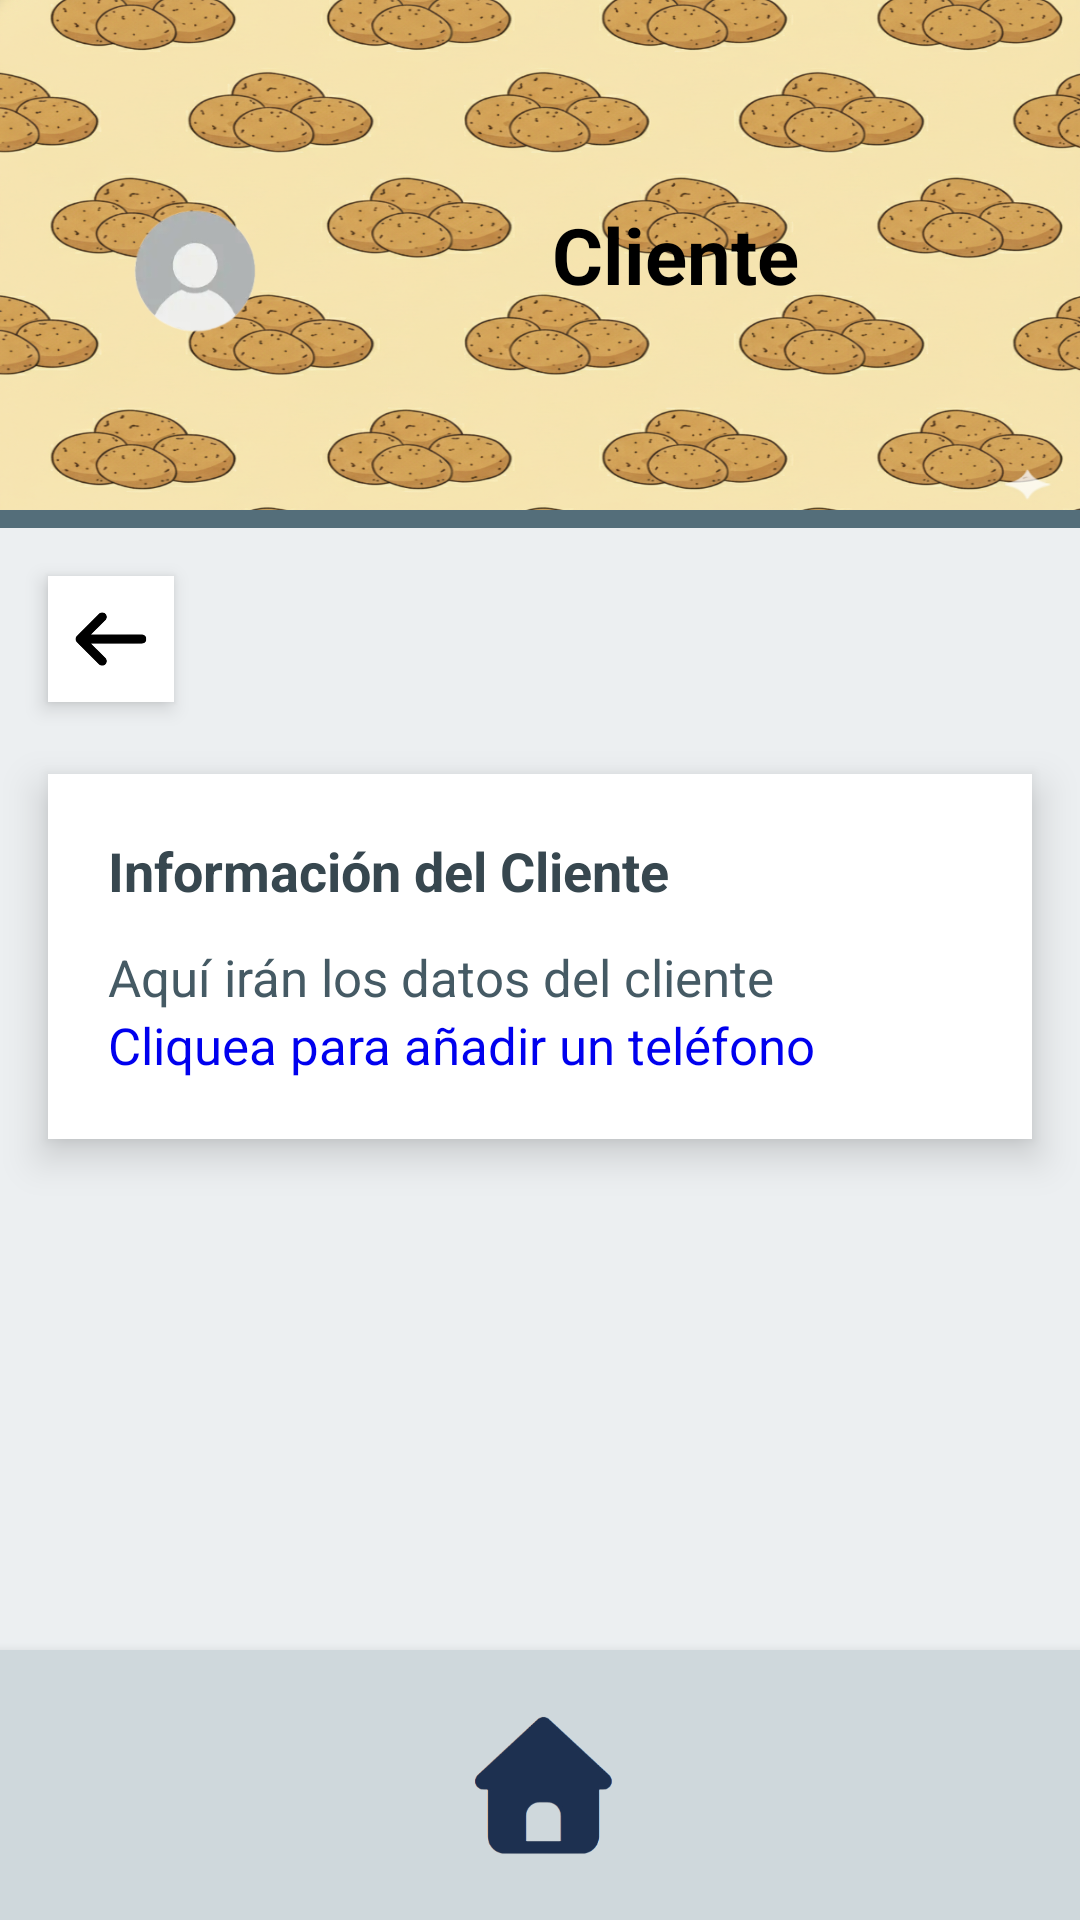

Produce the Android XML layout that renders to this screen, including the resource entries it uses.
<!-- AndroidManifest.xml: application theme Theme.Bupacas -->
<!-- res/layout/activity_datos_cliente.xml -->
<?xml version="1.0" encoding="utf-8"?>
<LinearLayout xmlns:android="http://schemas.android.com/apk/res/android"
    xmlns:tools="http://schemas.android.com/tools"
    android:id="@+id/main"
    android:layout_width="match_parent"
    android:layout_height="match_parent"
    android:orientation="vertical"
    android:background="#ECEFF1"
    tools:context=".Datos.DatosProv">

    
    <LinearLayout
        android:layout_width="match_parent"
        android:layout_height="170dp"
        android:orientation="horizontal"
        android:padding="20dp"
        android:gravity="center_vertical"
        android:background="@drawable/fondopequeno">

        <ImageView
            android:layout_width="90dp"
            android:layout_height="90dp"
            android:src="@drawable/iconoperfil"/>

        <TextView
            android:id="@+id/nombre"
            android:layout_width="0dp"
            android:layout_height="wrap_content"
            android:layout_weight="1"
            android:gravity="center"
            android:text="Cliente"
            android:textSize="26sp"
            android:textStyle="bold"
            android:textColor="@android:color/black"/>
    </LinearLayout>

    
    <View
        android:layout_width="match_parent"
        android:layout_height="6dp"
        android:background="#546E7A"/>

    
    <ImageView
        android:id="@+id/atras"
        android:layout_width="42dp"
        android:layout_height="42dp"
        android:layout_margin="16dp"
        android:background="#FFFFFF"
        android:padding="6dp"
        android:elevation="4dp"
        android:src="@drawable/flecha"/>

    
    <LinearLayout
        android:layout_width="match_parent"
        android:layout_height="wrap_content"
        android:layout_marginHorizontal="16dp"
        android:layout_marginTop="8dp"
        android:orientation="vertical"
        android:background="@android:color/white"
        android:elevation="8dp"
        android:padding="20dp">

        
        <TextView
            android:layout_width="wrap_content"
            android:layout_height="wrap_content"
            android:text="Información del Cliente"
            android:textSize="18sp"
            android:textStyle="bold"
            android:textColor="#37474F"
            android:layout_marginBottom="12dp"/>

        
        <TextView
            android:id="@+id/datos"
            android:layout_width="match_parent"
            android:layout_height="wrap_content"
            android:text="Aquí irán los datos del cliente"
            android:textSize="17sp"
            android:textColor="#455A64"
            android:lineSpacingExtra="8dp"/>
        <TextView
            android:id="@+id/telefono"
            android:layout_width="match_parent"
            android:layout_height="wrap_content"
            android:text="Cliquea para añadir un teléfono"
            android:textSize="17sp"
            android:textColor="#0000EE"
            android:lineSpacingExtra="8dp"/>
    </LinearLayout>

    <View
        android:layout_width="match_parent"
        android:layout_height="0dp"
        android:layout_weight="1"/>

    
    <LinearLayout
        android:layout_width="match_parent"
        android:layout_height="90dp"
        android:orientation="horizontal"
        android:gravity="center"
        android:background="#CFD8DC"
        android:elevation="6dp">

        <ImageView
            android:id="@+id/casita"
            android:layout_width="60dp"
            android:layout_height="60dp"
            android:layout_margin="32dp"
            android:src="@drawable/casita"/>


    </LinearLayout>

</LinearLayout>
<!-- resources referenced by this layout -->
<resources>
  <!-- drawable casita: png bitmap (drawable, 23682 bytes) -->
  <!-- drawable flecha: png bitmap (drawable, 12255 bytes) -->
  <!-- drawable fondopequeno: png bitmap (drawable, 851196 bytes) -->
  <!-- drawable iconoperfil: png bitmap (drawable, 19052 bytes) -->
  <style name="Theme.Bupacas" parent="Base.Theme.Bupacas" />
  <style name="Base.Theme.Bupacas" parent="Theme.Material3.DayNight.NoActionBar">
          
          
      </style>
</resources>
